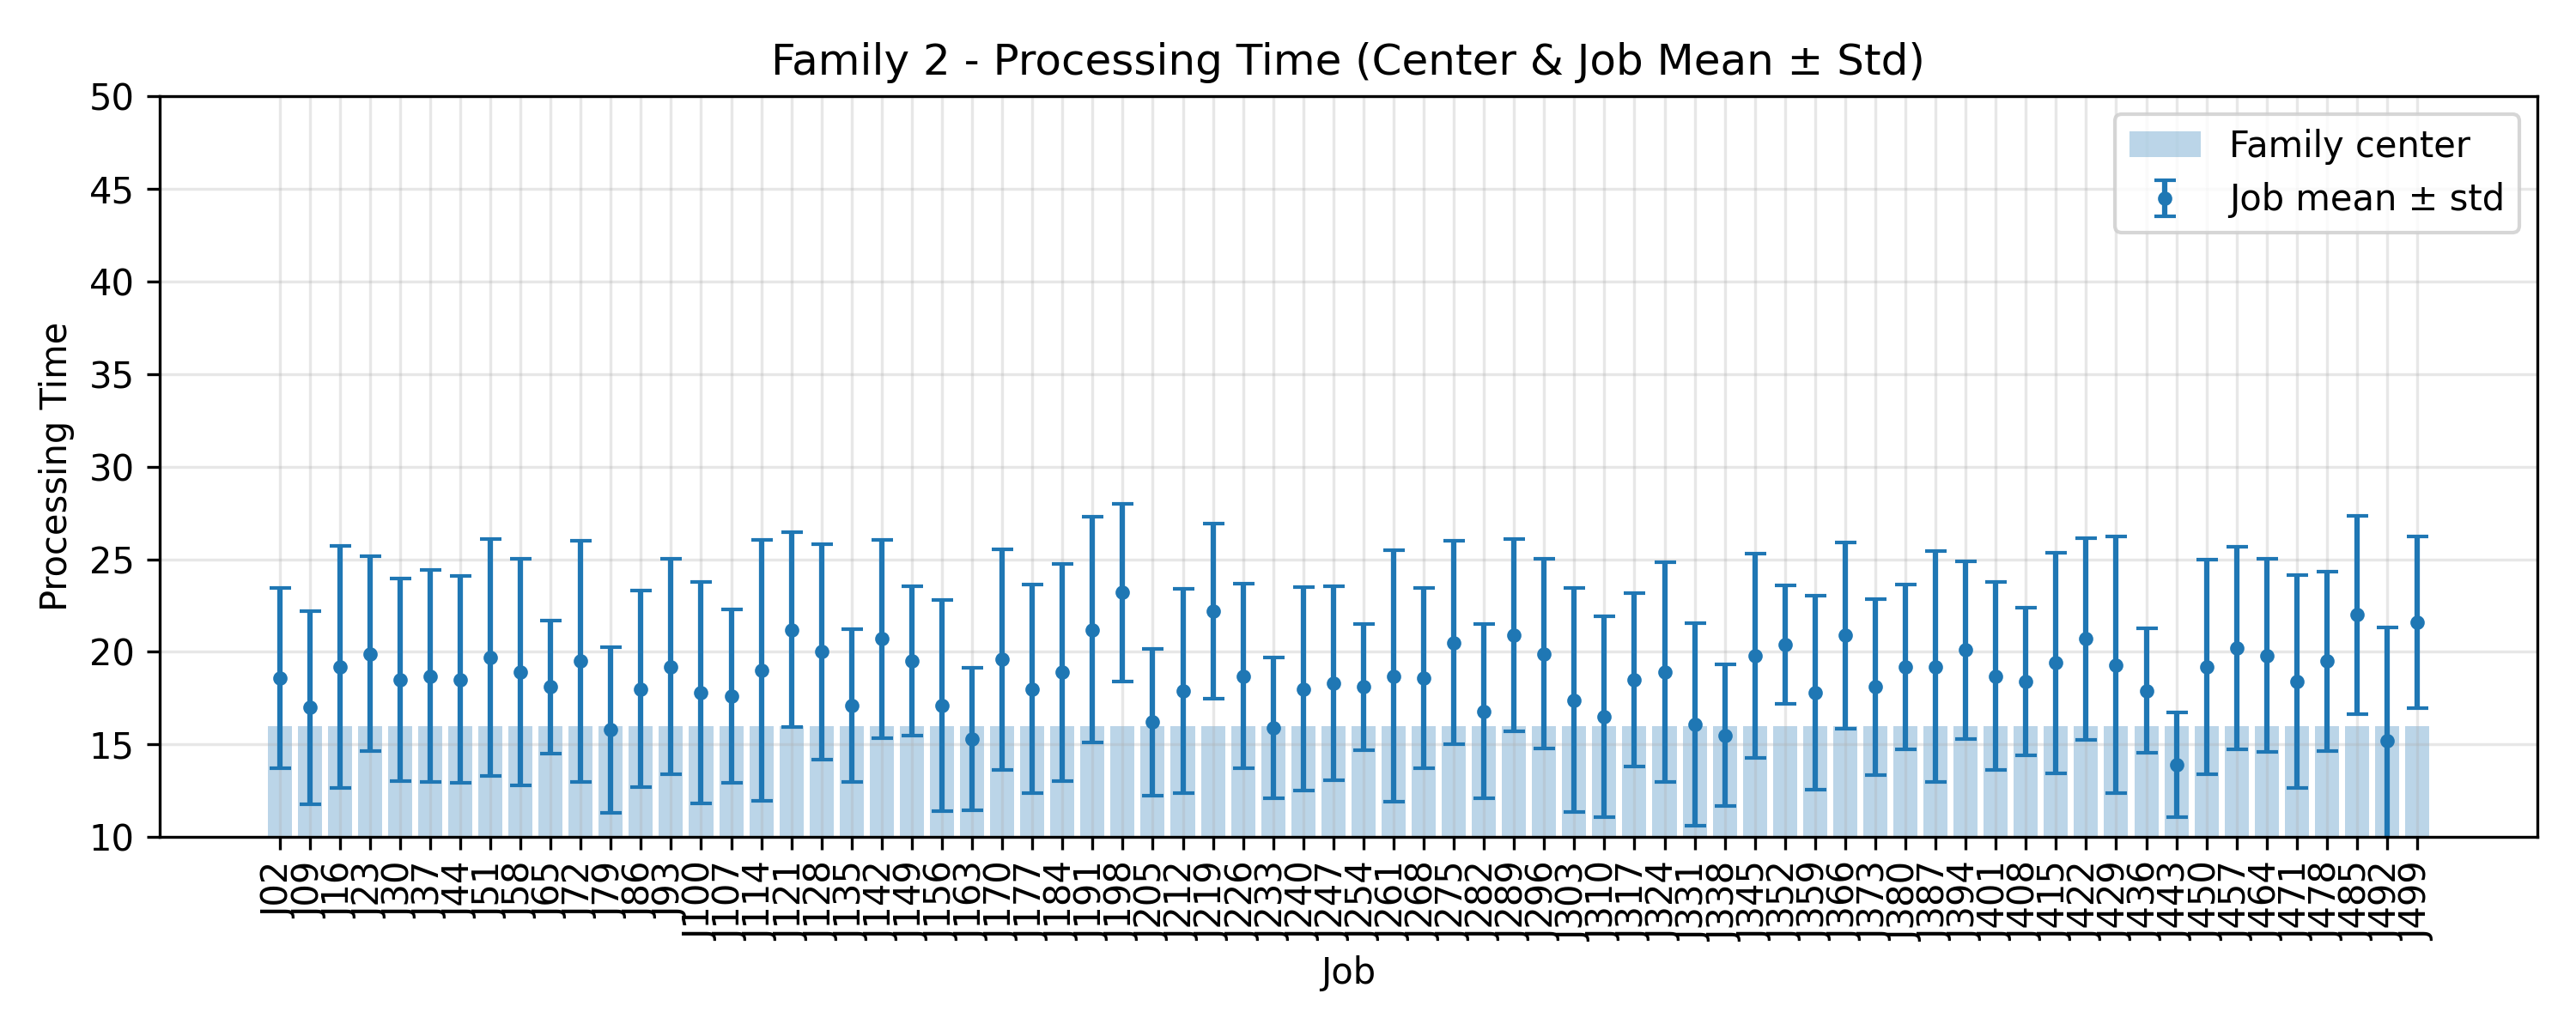

Source data for this figure (header and first rows):
JobIndex, JobCode, MeanProcessingTime, StdProcessingTime, FamilyCenter
2, J02, 18.6, 4.862, 16.0
9, J09, 17.0, 5.215, 16.0
16, J16, 19.2, 6.539, 16.0
23, J23, 19.9, 5.243, 16.0
30, J30, 18.5, 5.464, 16.0
37, J37, 18.7, 5.711, 16.0
44, J44, 18.5, 5.59, 16.0
51, J51, 19.7, 6.404, 16.0
58, J58, 18.9, 6.107, 16.0
65, J65, 18.1, 3.59, 16.0
72, J72, 19.5, 6.5, 16.0
79, J79, 15.8, 4.468, 16.0
86, J86, 18.0, 5.31, 16.0
93, J93, 19.2, 5.81, 16.0
100, J100, 17.8, 5.963, 16.0
107, J107, 17.6, 4.673, 16.0
114, J114, 19.0, 7.043, 16.0
121, J121, 21.2, 5.25, 16.0
128, J128, 20.0, 5.814, 16.0
135, J135, 17.1, 4.11, 16.0
142, J142, 20.7, 5.367, 16.0
149, J149, 19.5, 4.031, 16.0
156, J156, 17.1, 5.718, 16.0
163, J163, 15.3, 3.848, 16.0
170, J170, 19.6, 5.953, 16.0
177, J177, 18.0, 5.621, 16.0
184, J184, 18.9, 5.856, 16.0
191, J191, 21.2, 6.096, 16.0
198, J198, 23.2, 4.792, 16.0
205, J205, 16.2, 3.945, 16.0
212, J212, 17.9, 5.522, 16.0
219, J219, 22.2, 4.707, 16.0
226, J226, 18.7, 5.001, 16.0
233, J233, 15.9, 3.78, 16.0
240, J240, 18.0, 5.477, 16.0
247, J247, 18.3, 5.235, 16.0
254, J254, 18.1, 3.39, 16.0
261, J261, 18.7, 6.798, 16.0
268, J268, 18.6, 4.862, 16.0
275, J275, 20.5, 5.482, 16.0
282, J282, 16.8, 4.707, 16.0
289, J289, 20.9, 5.186, 16.0
296, J296, 19.9, 5.108, 16.0
303, J303, 17.4, 6.053, 16.0
310, J310, 16.5, 5.427, 16.0
317, J317, 18.5, 4.674, 16.0
324, J324, 18.9, 5.941, 16.0
331, J331, 16.1, 5.467, 16.0
338, J338, 15.5, 3.828, 16.0
345, J345, 19.8, 5.51, 16.0
352, J352, 20.4, 3.2, 16.0
359, J359, 17.8, 5.25, 16.0
366, J366, 20.9, 5.029, 16.0
373, J373, 18.1, 4.763, 16.0
380, J380, 19.2, 4.445, 16.0
387, J387, 19.2, 6.242, 16.0
394, J394, 20.1, 4.805, 16.0
401, J401, 18.7, 5.061, 16.0
408, J408, 18.4, 3.98, 16.0
415, J415, 19.4, 5.953, 16.0
... 12 more rows
